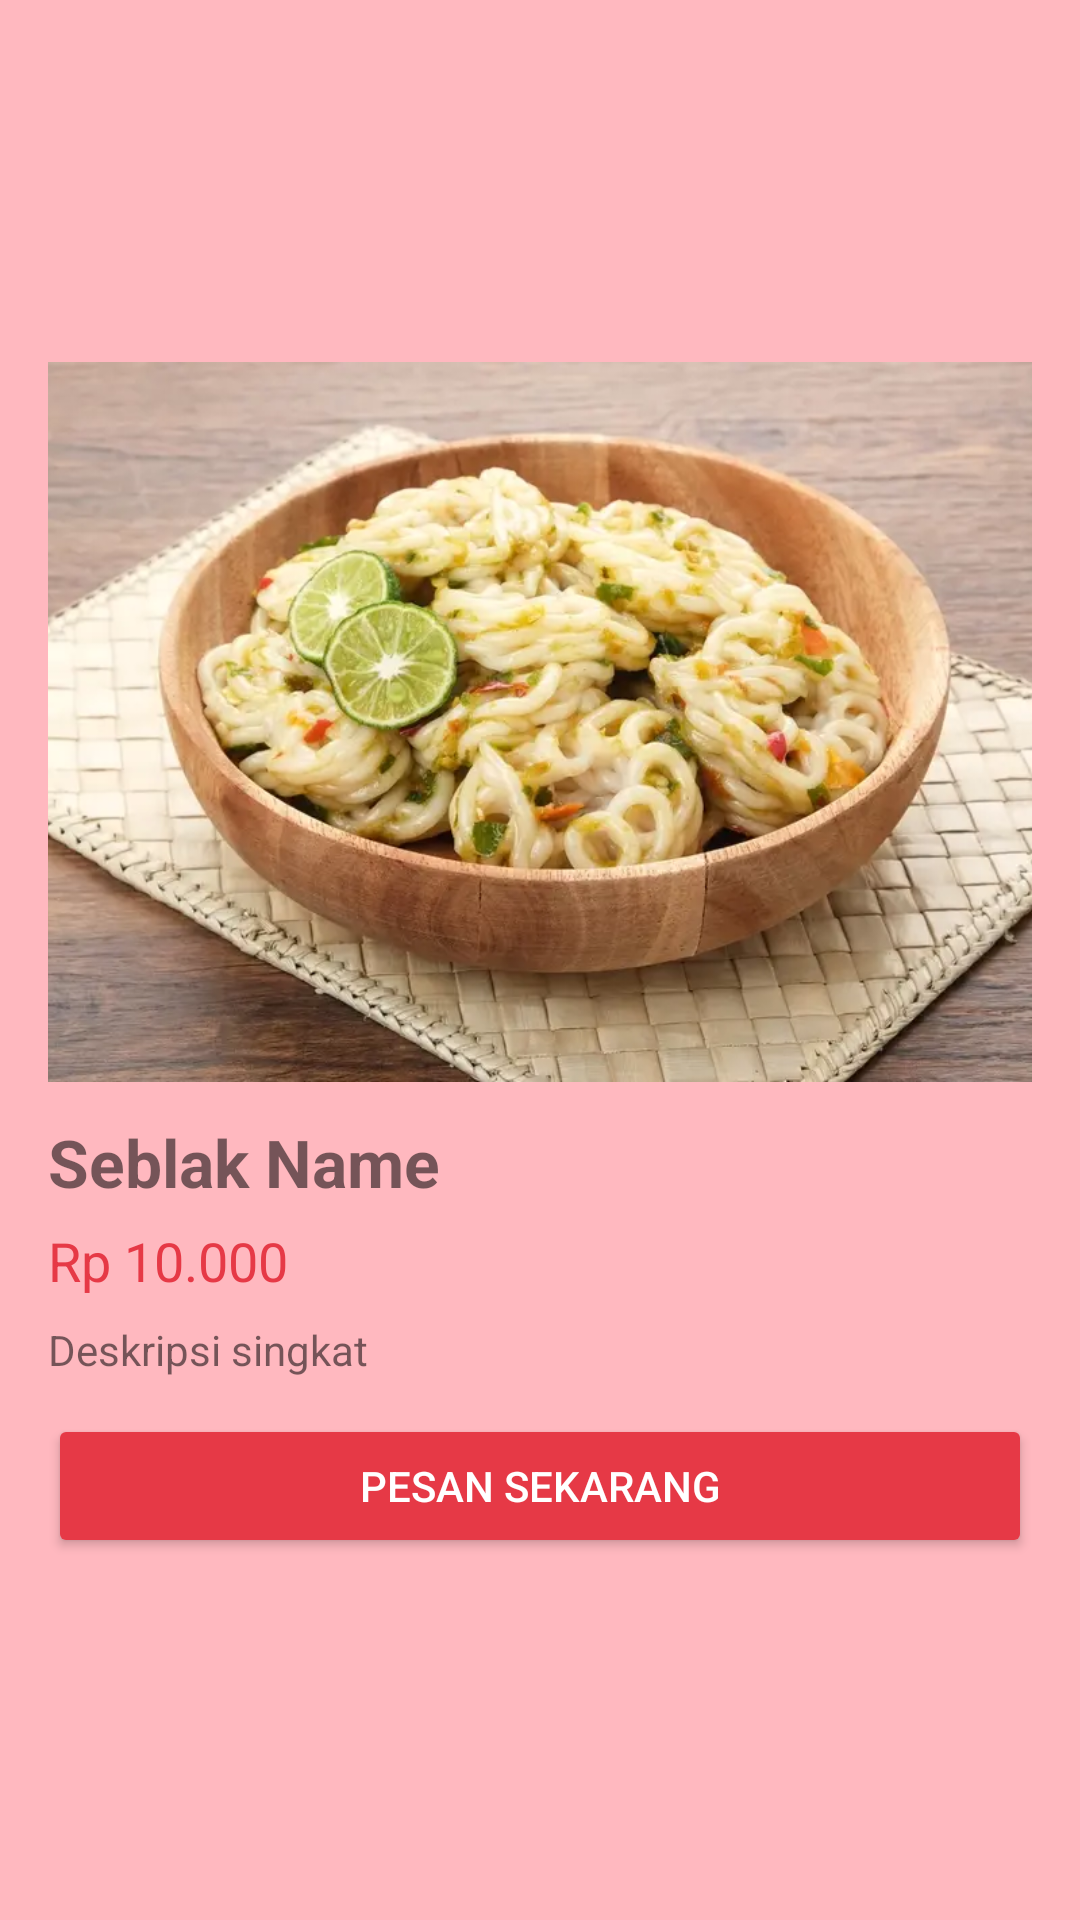

Layout XML and referenced resources for this Android screen:
<!-- AndroidManifest.xml: application theme Theme.SeblakKu -->
<!-- res/layout/activity_detail.xml -->
<?xml version="1.0" encoding="utf-8"?>
<ScrollView xmlns:android="http://schemas.android.com/apk/res/android"
    android:layout_width="match_parent"
    android:layout_height="match_parent"
    android:background="@color/pinkSoft"
    android:fillViewport="true"> <LinearLayout
    android:orientation="vertical"
    android:layout_width="match_parent"
    android:layout_height="match_parent"
    android:gravity="center_vertical"
    android:padding="16dp">

    <ImageView
        android:id="@+id/detailImage"
        android:layout_width="match_parent"
        android:layout_height="240dp"
        android:scaleType="centerCrop"
        android:src="@drawable/seblak1"/>

    <TextView
        android:layout_width="wrap_content"
        android:layout_height="wrap_content"
        android:id="@+id/detailName"
        android:text="Seblak Name"
        android:textSize="22sp"
        android:textStyle="bold"
        android:layout_marginTop="12dp"/>

    <TextView
        android:id="@+id/detailPrice"
        android:layout_width="wrap_content"
        android:layout_height="wrap_content"
        android:text="Rp 10.000"
        android:textSize="18sp"
        android:layout_marginTop="6dp"
        android:textColor="@color/colorPrimaryDark"/>

    <TextView
        android:id="@+id/detailDesc"
        android:layout_width="wrap_content"
        android:layout_height="wrap_content"
        android:text="Deskripsi singkat"
        android:layout_marginTop="8dp"/>

    <Button
        android:id="@+id/btnOrder"
        android:layout_width="match_parent"
        android:layout_height="wrap_content"
        android:text="Pesan Sekarang"
        android:layout_marginTop="12dp"
        android:backgroundTint="@color/colorPrimaryDark"
        android:textColor="@android:color/white"/>
</LinearLayout>
</ScrollView>
<!-- resources referenced by this layout -->
<resources>
  <color name="colorPrimaryDark">#E63946</color>
  <color name="pinkSoft">#Ffb8bf</color>
  <!-- drawable seblak1: png bitmap (drawable, 814240 bytes) -->
  <style name="Theme.SeblakKu" parent="Theme.AppCompat.Light.NoActionBar" />
</resources>
